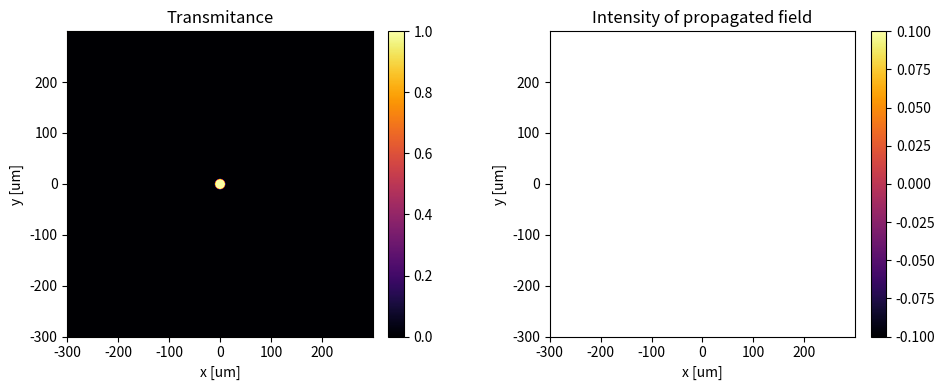

Here is the Python script that generated this plot:
import numpy as np 
import matplotlib.pyplot as plt
from PIL import Image   

# Dummy code to generate the diffraction pattern using the Angular Spectrum Method of a circular aperture
# Will try to emulate the structure given in class

"""
-> 1.) Take, or generate, U[n,m,0] - the input field at z=0
-> 2.) Calculate A[p,q,0] - the angular spectrum at z=0 using FFT
-> 3.) Calculate A[p,q,z] - the angular spectrum at distance z using the Transfer Function
-> 4.) Re order the frequencies to center the zero frequency component
-> 5.) Calculate U[n,m,z] - the output field at distance z using inverse FFT
-> 6.) Calculate I[n,m,z] - the intensity at distance z
"""

"""
These values are defined by the initial conditions. 
Resolution and number of samples are set initially, but we can also defined the lenght of the grid
and stablish the other parameters in consequence.
"""
# Parameters definition
λ = 0.5  # um. Wavelength of light
Propagation_Distance = 10 # um. Propagation distance
k = 2 * np.pi / λ  # um^-1. Wavenumber

N = 2048 # Number of samples per side of the square grid (FOR NOW, sensaciones)
L = 600 # um. Physical size of the grid

#Δ = 5 # um. Sampling interval in the spatial domain; L = N * Δ

# Sampling parameters
Δ = L / N  # um. Sampling interval in the spatial domain
Δf = 1 / Δ  # um^-1. Sampling interval in the frequency domain. Spectral discretization
M = 1/(λ*Δf) # Number of samples to represent the signal per axis 

# Conditions to asure proper sampling
f_max = M*Δf  # um^-1. Maximum spatial frequency
z_max = M * Δ**2 / λ # um. Maximum propagation distance in which angular spectrum method is well sampled
f_Nyquist = 1/(2*Δ)  # um^-1. Nyquist frequency. Maximum frequency that can be accurately represented

if(Propagation_Distance > z_max):
    print("Exceded maximum propagation distance for proper sampling in the angular spectrum method.")
    #Propagation_Distance = z_max
    print("Propagation distance set at:", Propagation_Distance)

if(N < 2*M):
    print("Not enough samples to avoid overlapping with the circular convolutions")
    #N = 2*M
    print("Number of samples set at:", N)

if(f_max > f_Nyquist):
    print("Warning Nyquist condition not met")

"""
-> 1.) Take, or generate, U[n,m,0] - the input field at z=0
"""
# We'll create a transmitance of a circular aperture 
radius = 10 # um. Radius of the circular aperture

# Physical coordinates in the spatial domain
x = np.linspace(-L/2, L/2, N, endpoint=False) # start, stop, number of samples. Avoid duplicating the endpoint
y = np.linspace(-L/2, L/2, N, endpoint=False)

# Generate input field -  U(n,m,0)
U_0 = np.zeros((N, N), dtype=np.complex128)
X, Y = np.meshgrid(x, y)    # Create meshgrid
U_0 = np.where(X**2 + Y**2 <= radius**2, 1, 0) # Circular aperture transmitance

"""
-> 2.) Calculate A[p,q,0] - the angular spectrum at z=0 using FFT
"""

"""
Parameters in fft2:
----------------------
a : array_like
    Input array, can be complex.
    
s : sequence of ints, optional
- `s` sets the number of points that the FFT will have along each axis.
- If `s` is smaller than the input size: the input is cropped, reducing the array length.
- If `s` is larger than the input size: the input is zero-padded, increasing the array length.
- If `s` is None: the FFT uses the original input shape (no cropping or padding).

Conceptual link:
- Zero-padding in the spatial domain (larger `s`) leads to finer sampling in the frequency domain,
  i.e. a smaller frequency spacing Δf = 1/L.
- Cropping (smaller `s`) discards part of the input and broadens the frequency spacing.
- The choice of `s` therefore directly controls the spectral resolution and should be consistent
  with the physical grid definition (L = N·Δx).
"""

# For now, we will generate a padding to ensure our DFT doesnt have aliasing

padding_factor = 1 # Increase this factor to increase padding
N_fft = N * padding_factor  # New size for FFT with padding. Digital padding.

# Calculate the FFT of the input field
A_0 = (Δ**2) * np.fft.fft2(U_0, s=(N_fft, N_fft))  # FFT2 computes the 2-dimensional discrete Fourier Transform

"""
# -> 3.) Calculate A[p,q,z] - the angular spectrum at distance z using the Transfer Function
"""

A_z = np.zeros((N_fft, N_fft), dtype = np.complex128) # Initialize A[p,q,z]. Angular spectrum at distance z

# Arrays of spatial frequencies 
fx = np.fft.fftfreq(N_fft, d = Δ)   # frequencies along x
fy = np.fft.fftfreq(N_fft, d = Δ)   # frequencies along y

"""
np.fft.fftfreq:
---------------
- Generates the discrete frequency bins associated with an FFT of length n.
- Input:
    n : number of samples (FFT size, must match the array length or padded length)
    d : sample spacing in the ORIGINAL DOMAIN (Δx)
- Output:
    Array of frequencies (cycles per unit of d) of length n.
    For even n:
        f = [0, 1, ..., n/2-1, -n/2, ..., -1] / (n*d)
    For odd n:
        f = [0, 1, ..., (n-1)/2, -(n-1)/2, ..., -1] / (n*d)
- Note:
    These are the physical frequency values (fx, fy, ...) corresponding 
    to each FFT output index. They must be consistent with the FFT size 
    (including any padding) and the sampling interval.
"""

# 2D grids for fx and fy
FX, FY = np.meshgrid(fx, fy)

# Calculate the Transfer Function
Transfer_Function = np.exp(1j * Propagation_Distance * k * np.sqrt(1-(λ*FX)**2-(λ*FY)**2))

"""
DUDA: Debo shiftear Transfer Function? Según como esta definido quedan ordenados de la misma forma.
"""

# Calculate A[p,q,z] using the Transfer Function
A_z = A_0 * Transfer_Function # Element-wise multiplication

"""
-> 4.) Calculate U[n,m,z] - the output field at distance z using inverse FFT
"""

U_z = (Δf**2) * np.fft.ifft2(A_z)  # Inverse FFT to get the output field at distance z

#U_z = U_z[:N, :N]  # Crop to original size N×N if padding was used

#U_z = np.fft.fftshift(U_z)  # Shift zero frequency component to the center of the spectrum

"""
-> 5.) Calculate I[n,m,z] - the intensity at distance z
""" 

I_z = np.abs(U_z)**2  


def plot_fields(U_0, I_z, x, y, title0 = "Aperture", titlez = "Intensity field I_z"):
    """
    Plot input field Aperture and propagated output field I_z.
    The axes are set according to the physical coordinates (x, y).
    """
    fig, axes = plt.subplots(1, 2, figsize=(10, 4))
    
    # Input field
    im0 = axes[0].imshow(np.abs(U_0)**2, 
                         cmap="inferno", 
                         extent=[x[0], x[-1], y[0], y[-1]])
    axes[0].set_title(title0)
    axes[0].set_xlabel("x [um]")
    axes[0].set_ylabel("y [um]")
    plt.colorbar(im0, ax=axes[0], fraction=0.046, pad=0.04)

    # Output field
    im1 = axes[1].imshow(I_z, 
                         cmap="inferno", 
                         extent=[x[0], x[-1], y[0], y[-1]])
    axes[1].set_title(titlez)
    axes[1].set_xlabel("x [um]")
    axes[1].set_ylabel("y [um]")
    plt.colorbar(im1, ax=axes[1], fraction=0.046, pad=0.04)
  
    plt.tight_layout()
    plt.show()


plot_fields(U_0, I_z, x, y, title0 = "Transmitance", titlez = "Intensity of propagated field")

print("Done")
